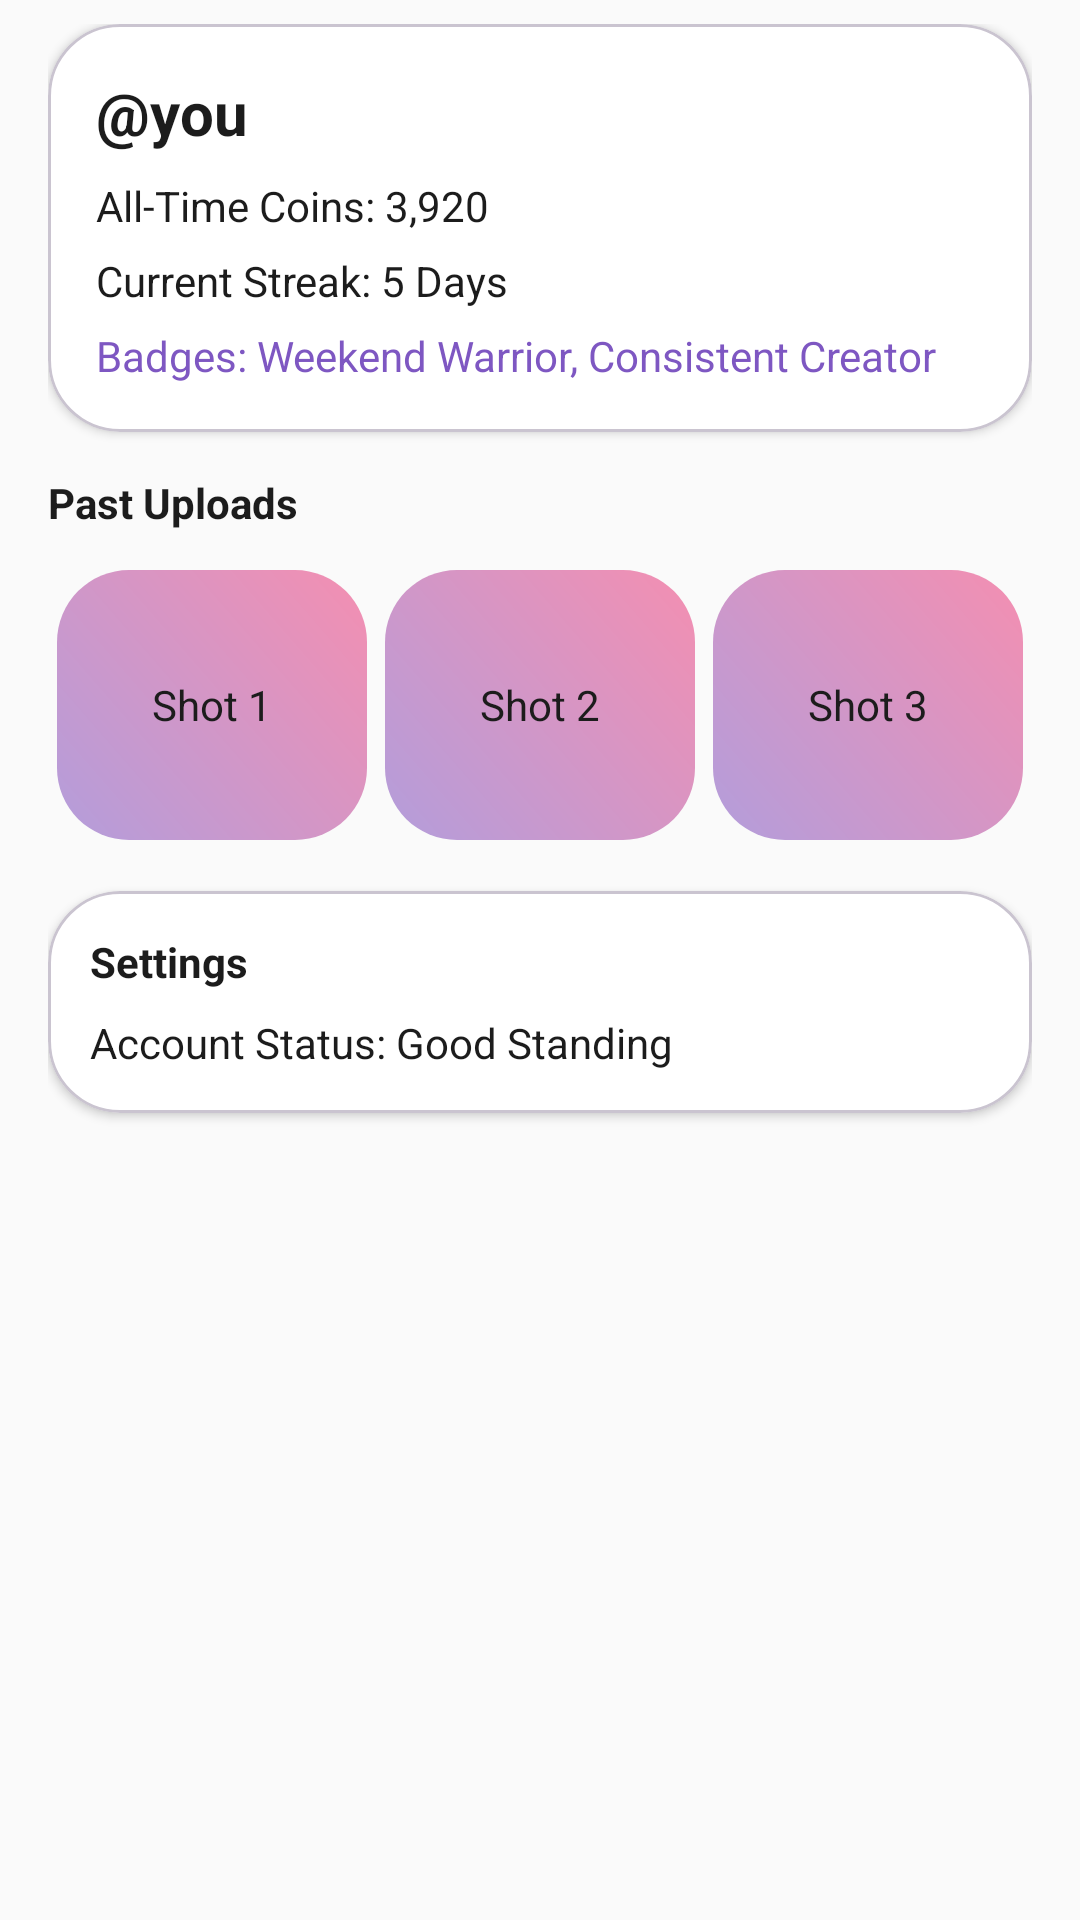

Android layout source for this screen:
<!-- AndroidManifest.xml: application theme Theme.SnapShot -->
<!-- res/layout/view_profile_tab.xml -->
<?xml version="1.0" encoding="utf-8"?>
<ScrollView xmlns:android="http://schemas.android.com/apk/res/android"
    xmlns:app="http://schemas.android.com/apk/res-auto"
    android:layout_width="match_parent"
    android:layout_height="match_parent"
    android:background="@color/pastel_bg_lavender"
    android:fillViewport="true"
    android:paddingHorizontal="16dp">

    <LinearLayout
        android:layout_width="match_parent"
        android:layout_height="wrap_content"
        android:orientation="vertical"
        android:paddingTop="8dp"
        android:paddingBottom="90dp">

        <com.google.android.material.card.MaterialCardView
            android:layout_width="match_parent"
            android:layout_height="wrap_content"
            app:cardBackgroundColor="@color/pastel_surface_card"
            app:cardCornerRadius="24dp"
            app:cardElevation="2dp">

            <LinearLayout
                android:layout_width="match_parent"
                android:layout_height="wrap_content"
                android:orientation="vertical"
                android:padding="16dp">

                <TextView
                    android:layout_width="wrap_content"
                    android:layout_height="wrap_content"
                    android:text="@you"
                    android:textColor="@color/pastel_text_primary"
                    android:textSize="20sp"
                    android:textStyle="bold" />

                <TextView
                    android:layout_width="wrap_content"
                    android:layout_height="wrap_content"
                    android:layout_marginTop="8dp"
                    android:text="All-Time Coins: 3,920"
                    android:textColor="@color/pastel_text_primary" />

                <TextView
                    android:layout_width="wrap_content"
                    android:layout_height="wrap_content"
                    android:layout_marginTop="6dp"
                    android:text="Current Streak: 5 Days"
                    android:textColor="@color/pastel_text_primary" />

                <TextView
                    android:layout_width="wrap_content"
                    android:layout_height="wrap_content"
                    android:layout_marginTop="6dp"
                    android:text="Badges: Weekend Warrior, Consistent Creator"
                    android:textColor="@color/pastel_text_highlight" />
            </LinearLayout>
        </com.google.android.material.card.MaterialCardView>

        <TextView
            android:layout_width="wrap_content"
            android:layout_height="wrap_content"
            android:layout_marginTop="14dp"
            android:text="Past Uploads"
            android:textColor="@color/pastel_text_primary"
            android:textStyle="bold" />

        <GridLayout
            android:layout_width="match_parent"
            android:layout_height="wrap_content"
            android:layout_marginTop="10dp"
            android:columnCount="3">

            <TextView
                android:layout_width="0dp"
                android:layout_height="90dp"
                android:layout_columnWeight="1"
                android:layout_margin="3dp"
                android:background="@drawable/bg_photo_tile_round"
                android:gravity="center"
                android:text="Shot 1"
                android:textColor="@color/pastel_text_primary" />

            <TextView
                android:layout_width="0dp"
                android:layout_height="90dp"
                android:layout_columnWeight="1"
                android:layout_margin="3dp"
                android:background="@drawable/bg_photo_tile_round"
                android:gravity="center"
                android:text="Shot 2"
                android:textColor="@color/pastel_text_primary" />

            <TextView
                android:layout_width="0dp"
                android:layout_height="90dp"
                android:layout_columnWeight="1"
                android:layout_margin="3dp"
                android:background="@drawable/bg_photo_tile_round"
                android:gravity="center"
                android:text="Shot 3"
                android:textColor="@color/pastel_text_primary" />
        </GridLayout>

        <com.google.android.material.card.MaterialCardView
            android:layout_width="match_parent"
            android:layout_height="wrap_content"
            android:layout_marginTop="14dp"
            app:cardBackgroundColor="@color/pastel_surface_card"
            app:cardCornerRadius="24dp"
            app:cardElevation="2dp">

            <LinearLayout
                android:layout_width="match_parent"
                android:layout_height="wrap_content"
                android:orientation="vertical"
                android:padding="14dp">

                <TextView
                    android:layout_width="wrap_content"
                    android:layout_height="wrap_content"
                    android:text="Settings"
                    android:textColor="@color/pastel_text_primary"
                    android:textStyle="bold" />

                <TextView
                    android:id="@+id/tvAccountStatus"
                    android:layout_width="wrap_content"
                    android:layout_height="wrap_content"
                    android:layout_marginTop="8dp"
                    android:text="Account Status: Good Standing"
                    android:textColor="@color/pastel_text_primary" />
            </LinearLayout>
        </com.google.android.material.card.MaterialCardView>
    </LinearLayout>
</ScrollView>
<!-- resources referenced by this layout -->
<resources>
  <color name="pastel_bg_lavender">#FAFAFA</color>
  <color name="pastel_surface_card">#FFFFFF</color>
  <color name="pastel_text_highlight">#7E57C2</color>
  <color name="pastel_text_primary">#1C1C1C</color>
  <!-- drawable bg_photo_tile_round (drawable) -->
  <?xml version="1.0" encoding="utf-8"?>
  <shape xmlns:android="http://schemas.android.com/apk/res/android" android:shape="rectangle">
      <gradient
          android:angle="45"
          android:startColor="#B39DDB"
          android:endColor="#F48FB1" />
      <corners android:radius="24dp" />
  </shape>
  <style name="Theme.SnapShot" parent="Base.Theme.SnapShot" />
  <style name="Base.Theme.SnapShot" parent="Theme.Material3.DayNight.NoActionBar">
          
          
      </style>
</resources>
